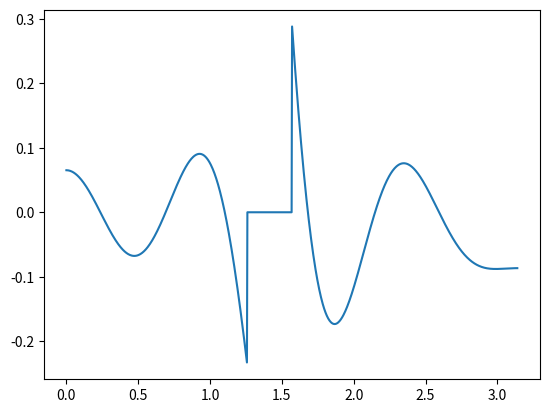

This figure's Python source:
# -*- coding: utf-8 -*-
"""
Remez example
"""

import matplotlib.pyplot as plt
import numpy as np
import numpy.linalg as linalg
#from scipy.signal import freqz
from numpy.fft import fft

def firamp(h, L, w):
  H=fft(h, 2*L)
  H = H[0:L]
  return np.real(np.exp(1j * M * w) * H)

def locmax(x):
  temp1 = np.hstack((x[0]-1, x[:-1]))
  temp2 = np.hstack((x[1:], x[-1]-1))
  return np.where(np.logical_and(x > temp1, x > temp2))
  
N = 13
Kp = 1
Ks = 2
wp = 0.4*np.pi
ws = 0.5*np.pi
wo = (wp+ws)/2
L = 1000
w = np.arange(L)*np.pi/L
W = Kp*(w<=wp) + Ks*(w>=ws)
D = w <= wo

M = (N-1)//2
R = M+2

k = np.array([51, 101, 341, 361, 531, 671, 701, 851])-1
print(w[k]/np.pi)

m = np.arange(M+1)
s = (-1)**(np.arange(1, R+1))
temp = np.vstack((np.cos(w[k]*m.reshape(-1,1)), s/W[k])).T
x = linalg.solve(temp, D[k])

a = x[:-1]
delta = x[-1]
print(delta)

h = np.hstack((a[:0:-1], 2*a[0], a[1:]))/2

A = firamp(h, L, w)
err = (A-D)*W
print(w[k]/np.pi)
print(err[k])
            
plt.plot(w, err)
newk = np.sort(np.hstack((locmax(err), locmax(-err))))
errk = (A[newk]-D[newk])*W[newk]
print(w[newk]/np.pi)
print(errk)
